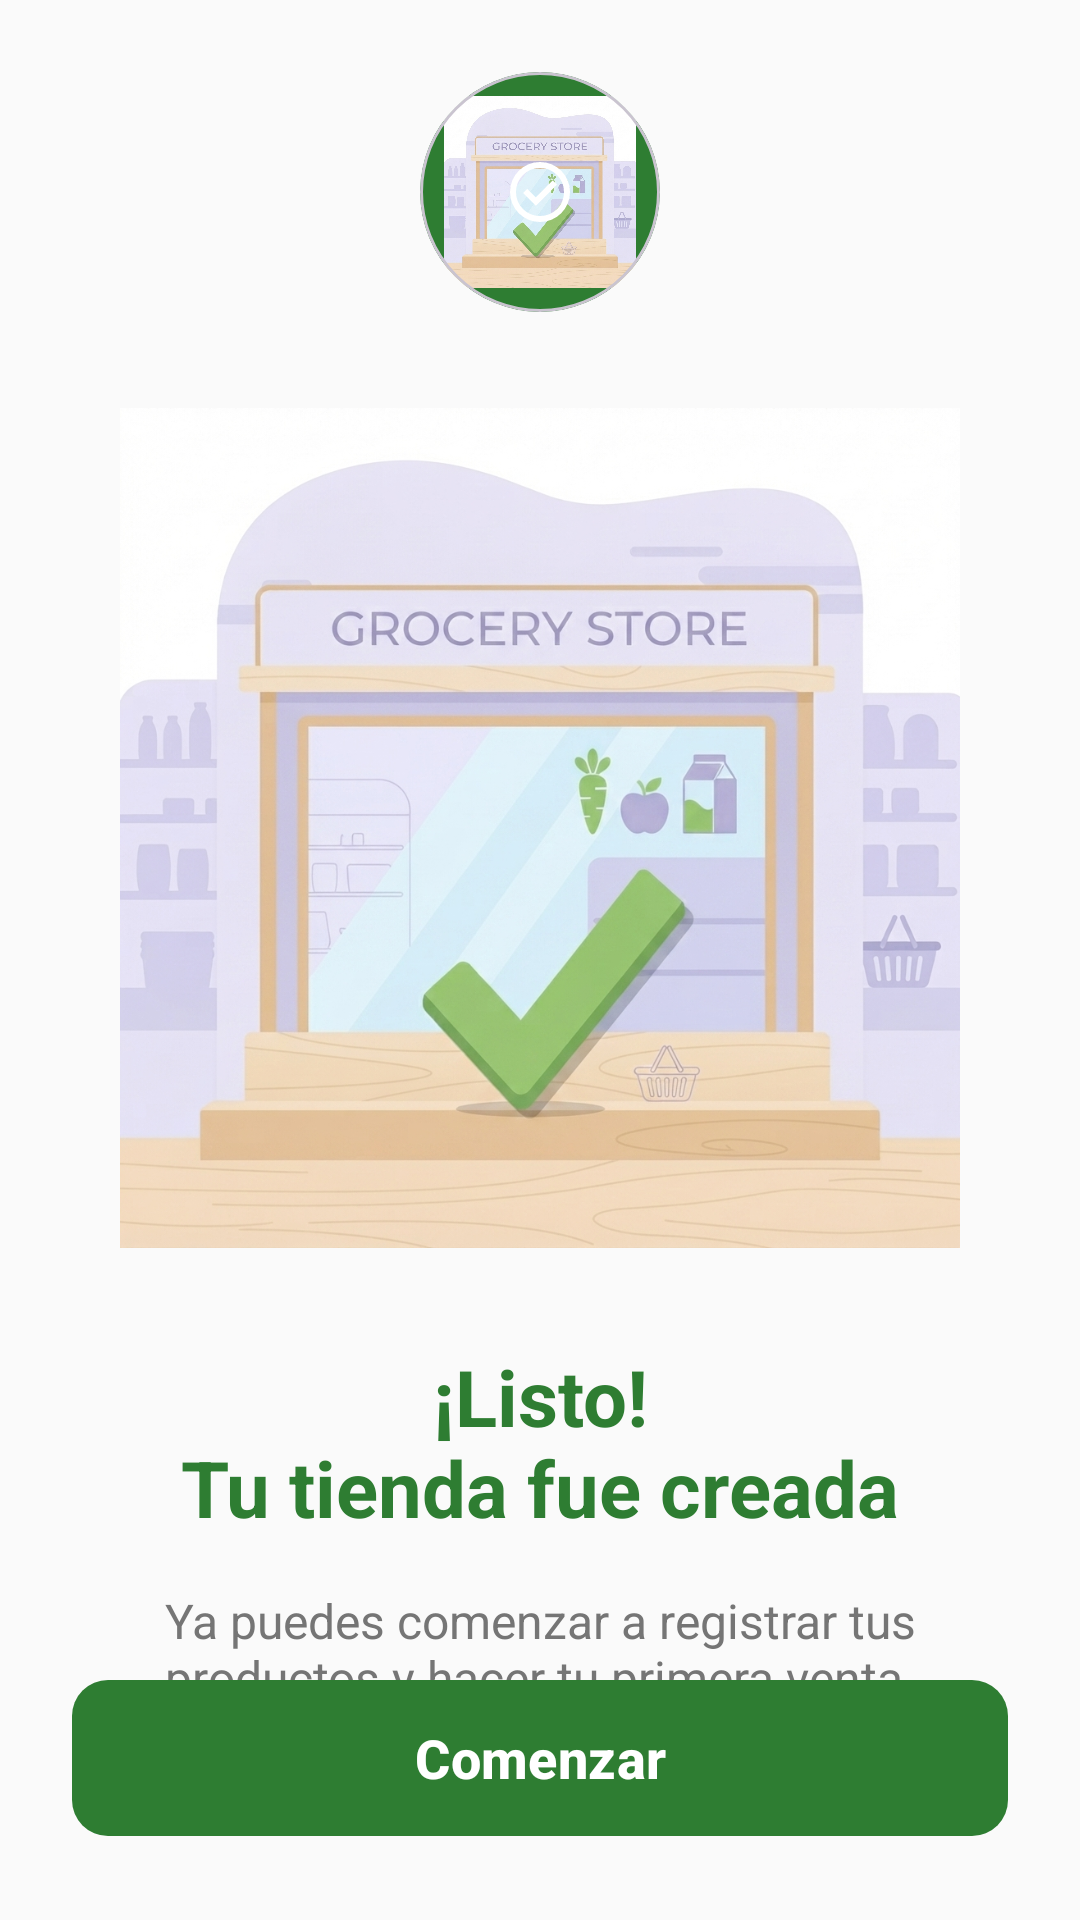

Android layout source for this screen:
<!-- AndroidManifest.xml: application theme Theme.FreshControll -->
<!-- res/layout/fragment_register_success.xml -->
<?xml version="1.0" encoding="utf-8"?>
<androidx.constraintlayout.widget.ConstraintLayout
    xmlns:android="http://schemas.android.com/apk/res/android"
    xmlns:app="http://schemas.android.com/apk/res-auto"
    xmlns:tools="http://tools.android.com/tools"
    android:layout_width="match_parent"
    android:layout_height="match_parent"
    android:background="@color/fondo"
    android:padding="24dp">

    <com.google.android.material.card.MaterialCardView
        android:id="@+id/cv_outer_circle"
        android:layout_width="80dp"
        android:layout_height="80dp"
        app:cardCornerRadius="40dp"
        app:cardBackgroundColor="@color/verde_primario"
        app:cardElevation="0dp"
        app:layout_constraintTop_toTopOf="parent"
        app:layout_constraintBottom_toTopOf="@id/iv_success_illustration"
        app:layout_constraintStart_toStartOf="parent"
        app:layout_constraintEnd_toEndOf="parent"
        app:layout_constraintVertical_chainStyle="packed">

        <FrameLayout
            android:layout_width="match_parent"
            android:layout_height="match_parent"
            android:layout_margin="8dp"
            android:background="@drawable/img_store_created_success"> <ImageView
            android:layout_width="wrap_content"
            android:layout_height="wrap_content"
            android:layout_gravity="center"
            android:src="@drawable/ic_check_circle"
            app:tint="@color/blanco" />
        </FrameLayout>
    </com.google.android.material.card.MaterialCardView>

    <ImageView
        android:id="@+id/iv_success_illustration"
        android:layout_width="0dp"
        android:layout_height="280dp"
        android:layout_marginTop="32dp"
        android:scaleType="fitCenter"
        android:src="@drawable/img_store_created_success"
        android:contentDescription="@null"
        app:layout_constraintTop_toBottomOf="@id/cv_outer_circle"
        app:layout_constraintBottom_toTopOf="@id/tv_success_title"
        app:layout_constraintStart_toStartOf="parent"
        app:layout_constraintEnd_toEndOf="parent" />

    <TextView
        android:id="@+id/tv_success_title"
        android:layout_width="0dp"
        android:layout_height="wrap_content"
        android:layout_marginTop="32dp"
        android:text="@string/exito_titulo"
        android:textColor="@color/verde_primario"
        android:textSize="26sp"
        android:textStyle="bold"
        android:gravity="center"
        app:layout_constraintTop_toBottomOf="@id/iv_success_illustration"
        app:layout_constraintBottom_toTopOf="@id/tv_success_subtitle"
        app:layout_constraintStart_toStartOf="parent"
        app:layout_constraintEnd_toEndOf="parent" />

    <TextView
        android:id="@+id/tv_success_subtitle"
        android:layout_width="0dp"
        android:layout_height="wrap_content"
        android:layout_marginTop="16dp"
        android:text="@string/exito_subtitulo"
        android:textColor="@color/texto_secundario"
        android:textSize="16sp"
        android:gravity="center"
        app:layout_constraintTop_toBottomOf="@id/tv_success_title"
        app:layout_constraintStart_toStartOf="parent"
        app:layout_constraintEnd_toEndOf="parent" />

    <com.google.android.material.button.MaterialButton
        android:id="@+id/btn_get_started"
        android:layout_width="0dp"
        android:layout_height="60dp"
        android:text="@string/btn_comenzar"
        android:textSize="18sp"
        android:textStyle="bold"
        android:textAllCaps="false"
        app:backgroundTint="@color/verde_primario"
        app:cornerRadius="12dp"
        app:layout_constraintBottom_toBottomOf="parent"
        app:layout_constraintStart_toStartOf="parent"
        app:layout_constraintEnd_toEndOf="parent" />

</androidx.constraintlayout.widget.ConstraintLayout>
<!-- resources referenced by this layout -->
<resources>
  <color name="blanco">#FFFFFF</color>
  <color name="fondo">#FAFAFA</color>
  <color name="texto_secundario">#757575</color>
  <color name="verde_primario">#2E7D32</color>
  <!-- drawable ic_check_circle (drawable) -->
  <vector xmlns:android="http://schemas.android.com/apk/res/android"
      android:width="24dp"
      android:height="24dp"
      android:viewportWidth="960"
      android:viewportHeight="960">
    <path
        android:pathData="m424,664 l282,-282 -56,-56 -226,226 -114,-114 -56,56 170,170ZM480,880q-83,0 -156,-31.5T197,763q-54,-54 -85.5,-127T80,480q0,-83 31.5,-156T197,197q54,-54 127,-85.5T480,80q83,0 156,31.5T763,197q54,54 85.5,127T880,480q0,83 -31.5,156T763,763q-54,54 -127,85.5T480,880ZM480,800q134,0 227,-93t93,-227q0,-134 -93,-227t-227,-93q-134,0 -227,93t-93,227q0,134 93,227t227,93ZM480,480Z"
        android:fillColor="#F3F3F3"/>
  </vector>
  <!-- drawable img_store_created_success: png bitmap (drawable, 940732 bytes) -->
  <string name="btn_comenzar">Comenzar</string>
  <string name="exito_subtitulo">Ya puedes comenzar a registrar tus\nproductos y hacer tu primera venta.</string>
  <string name="exito_titulo">¡Listo!\nTu tienda fue creada</string>
  <style name="Theme.FreshControll" parent="Base.Theme.FreshControll" />
  <style name="Base.Theme.FreshControll" parent="Theme.Material3.DayNight.NoActionBar">
          
          
      </style>
</resources>
